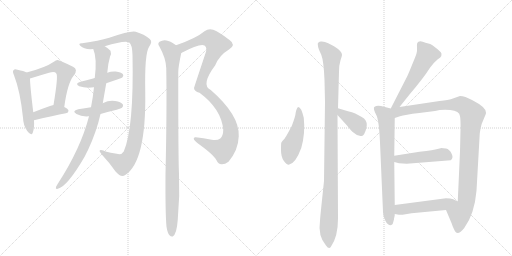
t = 0.00 s
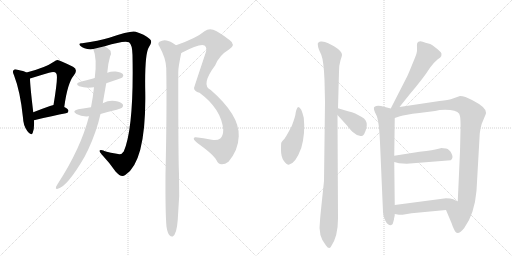
t = 2.74 s
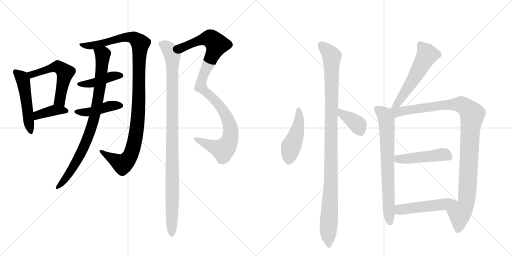
t = 5.47 s
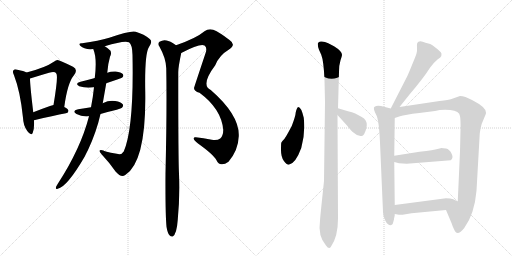
t = 8.21 s
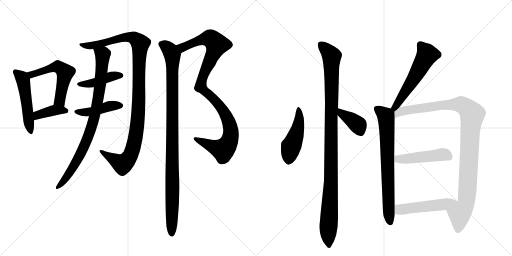
t = 10.94 s
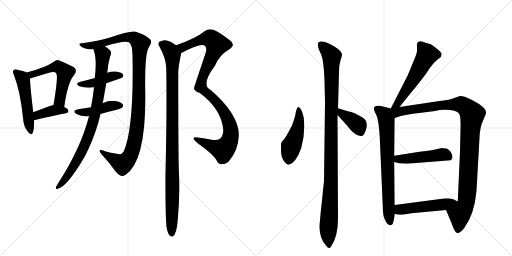
t = 13.68 s

The animated SVG that drew these frames (rendered in a browser with its animation timeline set to each time). Animation: 17 CSS @keyframes rules; one cycle of 13.68 s.

<svg version="1.1" viewBox="0 0 2048 1024" xmlns="http://www.w3.org/2000/svg">
  <g stroke="lightgray" stroke-dasharray="1,1" stroke-width="1" transform="scale(4, 4)">
    <line x1="0" y1="0" x2="256" y2="256"></line>
    <line x1="256" y1="0" x2="0" y2="256"></line>
    <line x1="128" y1="0" x2="128" y2="256"></line>
    <line x1="0" y1="128" x2="256" y2="128"></line>
    <line x1="256" y1="0" x2="512" y2="256"></line>
    <line x1="512" y1="0" x2="256" y2="256"></line>
    <line x1="384" y1="0" x2="384" y2="256"></line>
    <line x1="256" y1="128" x2="512" y2="128"></line>
  </g>
<g transform="scale(1, -1) translate(0, -850)">
   <style type="text/css">
    @keyframes keyframes0 {
      from {
       stroke: black;
       stroke-dashoffset: 506;
       stroke-width: 128;
       }
       62% {
       animation-timing-function: step-end;
       stroke: black;
       stroke-dashoffset: 0;
       stroke-width: 128;
       }
       to {
       stroke: black;
       stroke-width: 1024;
       }
       }
       #make-me-a-hanzi-animation-0 {
         animation: keyframes0 0.661784s both;
         animation-delay: 0.000000s;
         animation-timing-function: linear;
       }
    @keyframes keyframes1 {
      from {
       stroke: black;
       stroke-dashoffset: 550;
       stroke-width: 128;
       }
       64% {
       animation-timing-function: step-end;
       stroke: black;
       stroke-dashoffset: 0;
       stroke-width: 128;
       }
       to {
       stroke: black;
       stroke-width: 1024;
       }
       }
       #make-me-a-hanzi-animation-1 {
         animation: keyframes1 0.697591s both;
         animation-delay: 0.661784s;
         animation-timing-function: linear;
       }
    @keyframes keyframes2 {
      from {
       stroke: black;
       stroke-dashoffset: 389;
       stroke-width: 128;
       }
       56% {
       animation-timing-function: step-end;
       stroke: black;
       stroke-dashoffset: 0;
       stroke-width: 128;
       }
       to {
       stroke: black;
       stroke-width: 1024;
       }
       }
       #make-me-a-hanzi-animation-2 {
         animation: keyframes2 0.566569s both;
         animation-delay: 1.359375s;
         animation-timing-function: linear;
       }
    @keyframes keyframes3 {
      from {
       stroke: black;
       stroke-dashoffset: 1094;
       stroke-width: 128;
       }
       78% {
       animation-timing-function: step-end;
       stroke: black;
       stroke-dashoffset: 0;
       stroke-width: 128;
       }
       to {
       stroke: black;
       stroke-width: 1024;
       }
       }
       #make-me-a-hanzi-animation-3 {
         animation: keyframes3 1.140299s both;
         animation-delay: 1.925944s;
         animation-timing-function: linear;
       }
    @keyframes keyframes4 {
      from {
       stroke: black;
       stroke-dashoffset: 425;
       stroke-width: 128;
       }
       58% {
       animation-timing-function: step-end;
       stroke: black;
       stroke-dashoffset: 0;
       stroke-width: 128;
       }
       to {
       stroke: black;
       stroke-width: 1024;
       }
       }
       #make-me-a-hanzi-animation-4 {
         animation: keyframes4 0.595866s both;
         animation-delay: 3.066243s;
         animation-timing-function: linear;
       }
    @keyframes keyframes5 {
      from {
       stroke: black;
       stroke-dashoffset: 432;
       stroke-width: 128;
       }
       58% {
       animation-timing-function: step-end;
       stroke: black;
       stroke-dashoffset: 0;
       stroke-width: 128;
       }
       to {
       stroke: black;
       stroke-width: 1024;
       }
       }
       #make-me-a-hanzi-animation-5 {
         animation: keyframes5 0.601562s both;
         animation-delay: 3.662109s;
         animation-timing-function: linear;
       }
    @keyframes keyframes6 {
      from {
       stroke: black;
       stroke-dashoffset: 859;
       stroke-width: 128;
       }
       74% {
       animation-timing-function: step-end;
       stroke: black;
       stroke-dashoffset: 0;
       stroke-width: 128;
       }
       to {
       stroke: black;
       stroke-width: 1024;
       }
       }
       #make-me-a-hanzi-animation-6 {
         animation: keyframes6 0.949056s both;
         animation-delay: 4.263672s;
         animation-timing-function: linear;
       }
    @keyframes keyframes7 {
      from {
       stroke: black;
       stroke-dashoffset: 1029;
       stroke-width: 128;
       }
       77% {
       animation-timing-function: step-end;
       stroke: black;
       stroke-dashoffset: 0;
       stroke-width: 128;
       }
       to {
       stroke: black;
       stroke-width: 1024;
       }
       }
       #make-me-a-hanzi-animation-7 {
         animation: keyframes7 1.087402s both;
         animation-delay: 5.212728s;
         animation-timing-function: linear;
       }
    @keyframes keyframes8 {
      from {
       stroke: black;
       stroke-dashoffset: 1036;
       stroke-width: 128;
       }
       77% {
       animation-timing-function: step-end;
       stroke: black;
       stroke-dashoffset: 0;
       stroke-width: 128;
       }
       to {
       stroke: black;
       stroke-width: 1024;
       }
       }
       #make-me-a-hanzi-animation-8 {
         animation: keyframes8 1.093099s both;
         animation-delay: 6.300130s;
         animation-timing-function: linear;
       }
    @keyframes keyframes9 {
      from {
       stroke: black;
       stroke-dashoffset: 473;
       stroke-width: 128;
       }
       61% {
       animation-timing-function: step-end;
       stroke: black;
       stroke-dashoffset: 0;
       stroke-width: 128;
       }
       to {
       stroke: black;
       stroke-width: 1024;
       }
       }
       #make-me-a-hanzi-animation-9 {
         animation: keyframes9 0.634928s both;
         animation-delay: 7.393229s;
         animation-timing-function: linear;
       }
    @keyframes keyframes10 {
      from {
       stroke: black;
       stroke-dashoffset: 1077;
       stroke-width: 128;
       }
       78% {
       animation-timing-function: step-end;
       stroke: black;
       stroke-dashoffset: 0;
       stroke-width: 128;
       }
       to {
       stroke: black;
       stroke-width: 1024;
       }
       }
       #make-me-a-hanzi-animation-10 {
         animation: keyframes10 1.126465s both;
         animation-delay: 8.028158s;
         animation-timing-function: linear;
       }
    @keyframes keyframes11 {
      from {
       stroke: black;
       stroke-dashoffset: 385;
       stroke-width: 128;
       }
       56% {
       animation-timing-function: step-end;
       stroke: black;
       stroke-dashoffset: 0;
       stroke-width: 128;
       }
       to {
       stroke: black;
       stroke-width: 1024;
       }
       }
       #make-me-a-hanzi-animation-11 {
         animation: keyframes11 0.563314s both;
         animation-delay: 9.154622s;
         animation-timing-function: linear;
       }
    @keyframes keyframes12 {
      from {
       stroke: black;
       stroke-dashoffset: 561;
       stroke-width: 128;
       }
       65% {
       animation-timing-function: step-end;
       stroke: black;
       stroke-dashoffset: 0;
       stroke-width: 128;
       }
       to {
       stroke: black;
       stroke-width: 1024;
       }
       }
       #make-me-a-hanzi-animation-12 {
         animation: keyframes12 0.706543s both;
         animation-delay: 9.717936s;
         animation-timing-function: linear;
       }
    @keyframes keyframes13 {
      from {
       stroke: black;
       stroke-dashoffset: 729;
       stroke-width: 128;
       }
       70% {
       animation-timing-function: step-end;
       stroke: black;
       stroke-dashoffset: 0;
       stroke-width: 128;
       }
       to {
       stroke: black;
       stroke-width: 1024;
       }
       }
       #make-me-a-hanzi-animation-13 {
         animation: keyframes13 0.843262s both;
         animation-delay: 10.424479s;
         animation-timing-function: linear;
       }
    @keyframes keyframes14 {
      from {
       stroke: black;
       stroke-dashoffset: 1064;
       stroke-width: 128;
       }
       78% {
       animation-timing-function: step-end;
       stroke: black;
       stroke-dashoffset: 0;
       stroke-width: 128;
       }
       to {
       stroke: black;
       stroke-width: 1024;
       }
       }
       #make-me-a-hanzi-animation-14 {
         animation: keyframes14 1.115885s both;
         animation-delay: 11.267741s;
         animation-timing-function: linear;
       }
    @keyframes keyframes15 {
      from {
       stroke: black;
       stroke-dashoffset: 472;
       stroke-width: 128;
       }
       61% {
       animation-timing-function: step-end;
       stroke: black;
       stroke-dashoffset: 0;
       stroke-width: 128;
       }
       to {
       stroke: black;
       stroke-width: 1024;
       }
       }
       #make-me-a-hanzi-animation-15 {
         animation: keyframes15 0.634115s both;
         animation-delay: 12.383626s;
         animation-timing-function: linear;
       }
    @keyframes keyframes16 {
      from {
       stroke: black;
       stroke-dashoffset: 502;
       stroke-width: 128;
       }
       62% {
       animation-timing-function: step-end;
       stroke: black;
       stroke-dashoffset: 0;
       stroke-width: 128;
       }
       to {
       stroke: black;
       stroke-width: 1024;
       }
       }
       #make-me-a-hanzi-animation-16 {
         animation: keyframes16 0.658529s both;
         animation-delay: 13.017741s;
         animation-timing-function: linear;
       }
</style>
<path d="M 106 560 Q 96 566 70 571 Q 58 575 55 570 Q 48 566 56 549 Q 81 485 92 379 Q 93 348 109 326 Q 125 304 131 319 Q 138 337 136 369 L 133 401 Q 120 510 120 536 C 119 554 119 554 106 560 Z" fill="lightgray"></path> 
<path d="M 257 422 Q 270 518 295 548 Q 314 572 292 583 Q 235 611 230 610 Q 223 609 217 604 Q 181 579 106 560 C 77 552 91 527 120 536 Q 162 549 196 559 Q 220 566 225 556 Q 234 550 214 430 C 209 400 253 392 257 422 Z" fill="lightgray"></path> 
<path d="M 136 369 Q 214 388 264 397 Q 274 398 274 407 Q 274 413 257 422 C 235 434 235 434 214 430 Q 207 429 200 426 Q 163 413 133 401 C 105 390 107 362 136 369 Z" fill="lightgray"></path> 
<path d="M 419 665 Q 498 690 516 681 Q 529 672 530 630 Q 536 339 495 244 Q 486 229 467 235 Q 412 244 414 248 Q 386 255 408 231 Q 439 198 463 163 Q 485 138 501 150 Q 585 204 581 480 Q 578 636 596 662 Q 612 684 599 694 Q 577 713 543 723 Q 527 730 437 699 Q 395 687 329 677 Q 310 678 322 666 Q 337 651 373 654 L 419 665 Z" fill="lightgray"></path> 
<path d="M 425 517 Q 444 524 469 532 Q 487 538 490 541 Q 496 548 491 554 Q 485 561 463 564 Q 444 565 429 559 L 379 538 Q 378 538 376 537 Q 351 530 322 523 Q 297 516 317 505 Q 344 496 376 501 L 425 517 Z" fill="lightgray"></path> 
<path d="M 402 394 Q 432 403 467 411 Q 486 417 488 419 Q 495 426 491 433 Q 484 442 461 446 Q 436 450 413 438 Q 412 438 411 437 L 364 421 Q 339 417 313 413 Q 285 406 306 394 Q 328 382 356 385 L 402 394 Z" fill="lightgray"></path> 
<path d="M 356 385 Q 323 256 230 113 Q 226 107 224 102 Q 221 92 231 95 Q 268 102 339 224 Q 345 237 352 250 Q 386 323 402 394 L 411 437 Q 418 477 425 517 L 429 559 Q 432 596 440 623 Q 447 635 442 647 Q 433 657 419 665 C 394 682 364 683 373 654 Q 389 617 379 538 L 376 501 Q 372 461 364 421 L 356 385 Z" fill="lightgray"></path> 
<path d="M 725 638 Q 800 677 818 668 Q 830 661 822 637 Q 776 499 776 498 Q 776 485 798 479 Q 885 415 893 331 Q 893 307 881 296 Q 869 287 847 291 Q 813 298 783 301 Q 774 302 775 295 Q 776 288 792 276 Q 855 231 866 209 Q 873 194 886 193 Q 899 192 914 203 Q 953 249 955 305 Q 959 389 843 490 Q 801 509 861 589 Q 877 629 916 652 Q 946 671 918 690 Q 878 721 853 731 Q 834 737 818 725 Q 785 697 704 669 C 676 659 698 625 725 638 Z" fill="lightgray"></path> 
<path d="M 666 -57 Q 670 -82 678 -91 Q 684 -98 691 -96 Q 707 -86 711 -29 Q 720 65 716 156 Q 713 208 713 561 Q 713 582 725 638 C 728 654 728 654 704 669 Q 679 687 666 688 Q 653 692 638 683 Q 629 676 637 665 Q 664 617 665 577 Q 668 414 662 156 Q 661 -4 666 -57 Z" fill="lightgray"></path> 
<path d="M 1215 379 Q 1205 422 1193 422 Q 1187 419 1183 401 Q 1182 385 1167 346 L 1153 320 Q 1146 307 1138 295 Q 1127 284 1125 279 Q 1124 274 1124 249 Q 1124 223 1135 207 Q 1146 191 1155 191 Q 1182 195 1205 258 Q 1222 317 1215 379 Z" fill="lightgray"></path> 
<path d="M 1352 -24 L 1350 390 L 1352 417 L 1356 563 Q 1356 590 1362 609 Q 1368 627 1368 631 Q 1367 646 1336 665 L 1313 677 Q 1298 685 1284 684 Q 1271 682 1271 674 Q 1271 665 1276 651 L 1285 631 Q 1295 606 1298 530 L 1300 441 L 1296 126 L 1288 50 Q 1281 -16 1280 -32 Q 1271 -95 1304 -132 Q 1316 -149 1323 -138 Q 1352 -98 1352 -24 Z" fill="lightgray"></path> 
<path d="M 1350 390 L 1388 348 Q 1405 326 1415 319 Q 1436 300 1452 308 Q 1457 312 1462 326 Q 1467 339 1467 349 Q 1468 371 1447 382 L 1421 396 Q 1409 401 1392 405 L 1352 417 C 1323 426 1330 412 1350 390 Z" fill="lightgray"></path> 
<path d="M 1598 422 L 1638 472 Q 1666 505 1686 531 Q 1706 557 1720 579 Q 1735 600 1750 612 L 1761 620 Q 1767 626 1766 635 Q 1765 643 1740 661 Q 1729 671 1721 674 L 1702 679 Q 1676 692 1669 678 Q 1667 674 1668 660 Q 1669 645 1666 636 Q 1663 626 1648 590 Q 1633 553 1629 545 L 1563 416 C 1549 389 1579 399 1598 422 Z" fill="lightgray"></path> 
<path d="M 1579 30 L 1577 202 L 1577 227 L 1579 378 C 1579 408 1579 412 1563 416 L 1524 426 Q 1507 430 1497 422 Q 1492 416 1504 392 Q 1517 373 1521 257 L 1532 2 Q 1532 -14 1541 -32 Q 1550 -51 1563 -51 L 1567 -49 Q 1569 -48 1570 -46 Q 1572 -44 1572 -42 L 1575 -31 Q 1576 -29 1576 -25 L 1578 -16 Q 1579 -12 1579 -6 L 1579 30 Z" fill="lightgray"></path> 
<path d="M 1579 378 L 1600 385 Q 1619 391 1677 398 L 1740 406 Q 1765 413 1801 410 Q 1838 407 1840 385 Q 1843 371 1842 332 L 1840 244 L 1831 44 C 1830 14 1772 38 1784 10 L 1806 -42 Q 1810 -55 1816 -67 Q 1828 -99 1857 -62 Q 1898 -6 1906 87 L 1919 316 Q 1921 337 1927 355 L 1942 391 Q 1944 395 1944 399 Q 1946 420 1890 449 Q 1859 466 1840 466 L 1806 454 Q 1796 451 1758 446 L 1598 422 C 1549 415 1524 360 1579 378 Z" fill="lightgray"></path> 
<path d="M 1577 202 L 1596 197 L 1627 195 L 1803 209 Q 1815 218 1806 236 Q 1798 253 1784 256 Q 1771 258 1766 258 L 1750 254 Q 1738 250 1678 243 L 1577 227 C 1547 222 1548 210 1577 202 Z" fill="lightgray"></path> 
<path d="M 1784 57 L 1579 30 C 1549 26 1549 -1 1579 -6 L 1596 -9 L 1610 -9 L 1646 -3 L 1784 10 C 1814 13 1858 31 1831 44 L 1813 53 Q 1802 57 1784 57 Z" fill="lightgray"></path> 
      <clipPath id="make-me-a-hanzi-clip-0">
      <path d="M 106 560 Q 96 566 70 571 Q 58 575 55 570 Q 48 566 56 549 Q 81 485 92 379 Q 93 348 109 326 Q 125 304 131 319 Q 138 337 136 369 L 133 401 Q 120 510 120 536 C 119 554 119 554 106 560 Z" fill="lightgray"></path>
      </clipPath>
      <path clip-path="url(#make-me-a-hanzi-clip-0)" d="M 63 562 L 92 529 L 121 325 " fill="none" id="make-me-a-hanzi-animation-0" stroke-dasharray="378 756" stroke-linecap="round"></path>

      <clipPath id="make-me-a-hanzi-clip-1">
      <path d="M 257 422 Q 270 518 295 548 Q 314 572 292 583 Q 235 611 230 610 Q 223 609 217 604 Q 181 579 106 560 C 77 552 91 527 120 536 Q 162 549 196 559 Q 220 566 225 556 Q 234 550 214 430 C 209 400 253 392 257 422 Z" fill="lightgray"></path>
      </clipPath>
      <path clip-path="url(#make-me-a-hanzi-clip-1)" d="M 116 558 L 127 551 L 224 583 L 253 569 L 261 560 L 239 445 L 252 433 " fill="none" id="make-me-a-hanzi-animation-1" stroke-dasharray="422 844" stroke-linecap="round"></path>

      <clipPath id="make-me-a-hanzi-clip-2">
      <path d="M 136 369 Q 214 388 264 397 Q 274 398 274 407 Q 274 413 257 422 C 235 434 235 434 214 430 Q 207 429 200 426 Q 163 413 133 401 C 105 390 107 362 136 369 Z" fill="lightgray"></path>
      </clipPath>
      <path clip-path="url(#make-me-a-hanzi-clip-2)" d="M 144 375 L 151 390 L 213 409 L 265 406 " fill="none" id="make-me-a-hanzi-animation-2" stroke-dasharray="261 522" stroke-linecap="round"></path>

      <clipPath id="make-me-a-hanzi-clip-3">
      <path d="M 419 665 Q 498 690 516 681 Q 529 672 530 630 Q 536 339 495 244 Q 486 229 467 235 Q 412 244 414 248 Q 386 255 408 231 Q 439 198 463 163 Q 485 138 501 150 Q 585 204 581 480 Q 578 636 596 662 Q 612 684 599 694 Q 577 713 543 723 Q 527 730 437 699 Q 395 687 329 677 Q 310 678 322 666 Q 337 651 373 654 L 419 665 Z" fill="lightgray"></path>
      </clipPath>
      <path clip-path="url(#make-me-a-hanzi-clip-3)" d="M 330 668 L 364 667 L 512 703 L 535 699 L 561 676 L 552 378 L 533 260 L 520 225 L 490 194 L 407 241 " fill="none" id="make-me-a-hanzi-animation-3" stroke-dasharray="966 1932" stroke-linecap="round"></path>

      <clipPath id="make-me-a-hanzi-clip-4">
      <path d="M 425 517 Q 444 524 469 532 Q 487 538 490 541 Q 496 548 491 554 Q 485 561 463 564 Q 444 565 429 559 L 379 538 Q 378 538 376 537 Q 351 530 322 523 Q 297 516 317 505 Q 344 496 376 501 L 425 517 Z" fill="lightgray"></path>
      </clipPath>
      <path clip-path="url(#make-me-a-hanzi-clip-4)" d="M 318 514 L 367 516 L 448 545 L 482 548 " fill="none" id="make-me-a-hanzi-animation-4" stroke-dasharray="297 594" stroke-linecap="round"></path>

      <clipPath id="make-me-a-hanzi-clip-5">
      <path d="M 402 394 Q 432 403 467 411 Q 486 417 488 419 Q 495 426 491 433 Q 484 442 461 446 Q 436 450 413 438 Q 412 438 411 437 L 364 421 Q 339 417 313 413 Q 285 406 306 394 Q 328 382 356 385 L 402 394 Z" fill="lightgray"></path>
      </clipPath>
      <path clip-path="url(#make-me-a-hanzi-clip-5)" d="M 308 404 L 360 403 L 435 425 L 481 428 " fill="none" id="make-me-a-hanzi-animation-5" stroke-dasharray="304 608" stroke-linecap="round"></path>

      <clipPath id="make-me-a-hanzi-clip-6">
      <path d="M 356 385 Q 323 256 230 113 Q 226 107 224 102 Q 221 92 231 95 Q 268 102 339 224 Q 345 237 352 250 Q 386 323 402 394 L 411 437 Q 418 477 425 517 L 429 559 Q 432 596 440 623 Q 447 635 442 647 Q 433 657 419 665 C 394 682 364 683 373 654 Q 389 617 379 538 L 376 501 Q 372 461 364 421 L 356 385 Z" fill="lightgray"></path>
      </clipPath>
      <path clip-path="url(#make-me-a-hanzi-clip-6)" d="M 382 652 L 411 625 L 398 487 L 377 378 L 355 308 L 317 222 L 275 153 L 232 103 " fill="none" id="make-me-a-hanzi-animation-6" stroke-dasharray="731 1462" stroke-linecap="round"></path>

      <clipPath id="make-me-a-hanzi-clip-7">
      <path d="M 725 638 Q 800 677 818 668 Q 830 661 822 637 Q 776 499 776 498 Q 776 485 798 479 Q 885 415 893 331 Q 893 307 881 296 Q 869 287 847 291 Q 813 298 783 301 Q 774 302 775 295 Q 776 288 792 276 Q 855 231 866 209 Q 873 194 886 193 Q 899 192 914 203 Q 953 249 955 305 Q 959 389 843 490 Q 801 509 861 589 Q 877 629 916 652 Q 946 671 918 690 Q 878 721 853 731 Q 834 737 818 725 Q 785 697 704 669 C 676 659 698 625 725 638 Z" fill="lightgray"></path>
      </clipPath>
      <path clip-path="url(#make-me-a-hanzi-clip-7)" d="M 715 669 L 732 660 L 788 685 L 833 697 L 843 695 L 867 672 L 808 535 L 803 503 L 867 442 L 898 400 L 919 351 L 921 300 L 907 266 L 892 251 L 782 294 " fill="none" id="make-me-a-hanzi-animation-7" stroke-dasharray="901 1802" stroke-linecap="round"></path>

      <clipPath id="make-me-a-hanzi-clip-8">
      <path d="M 666 -57 Q 670 -82 678 -91 Q 684 -98 691 -96 Q 707 -86 711 -29 Q 720 65 716 156 Q 713 208 713 561 Q 713 582 725 638 C 728 654 728 654 704 669 Q 679 687 666 688 Q 653 692 638 683 Q 629 676 637 665 Q 664 617 665 577 Q 668 414 662 156 Q 661 -4 666 -57 Z" fill="lightgray"></path>
      </clipPath>
      <path clip-path="url(#make-me-a-hanzi-clip-8)" d="M 645 674 L 665 664 L 682 646 L 691 613 L 687 -86 " fill="none" id="make-me-a-hanzi-animation-8" stroke-dasharray="908 1816" stroke-linecap="round"></path>

      <clipPath id="make-me-a-hanzi-clip-9">
      <path d="M 1215 379 Q 1205 422 1193 422 Q 1187 419 1183 401 Q 1182 385 1167 346 L 1153 320 Q 1146 307 1138 295 Q 1127 284 1125 279 Q 1124 274 1124 249 Q 1124 223 1135 207 Q 1146 191 1155 191 Q 1182 195 1205 258 Q 1222 317 1215 379 Z" fill="lightgray"></path>
      </clipPath>
      <path clip-path="url(#make-me-a-hanzi-clip-9)" d="M 1194 416 L 1195 355 L 1163 259 L 1155 205 " fill="none" id="make-me-a-hanzi-animation-9" stroke-dasharray="345 690" stroke-linecap="round"></path>

      <clipPath id="make-me-a-hanzi-clip-10">
      <path d="M 1352 -24 L 1350 390 L 1352 417 L 1356 563 Q 1356 590 1362 609 Q 1368 627 1368 631 Q 1367 646 1336 665 L 1313 677 Q 1298 685 1284 684 Q 1271 682 1271 674 Q 1271 665 1276 651 L 1285 631 Q 1295 606 1298 530 L 1300 441 L 1296 126 L 1288 50 Q 1281 -16 1280 -32 Q 1271 -95 1304 -132 Q 1316 -149 1323 -138 Q 1352 -98 1352 -24 Z" fill="lightgray"></path>
      </clipPath>
      <path clip-path="url(#make-me-a-hanzi-clip-10)" d="M 1283 672 L 1327 625 L 1324 127 L 1313 -70 L 1315 -131 " fill="none" id="make-me-a-hanzi-animation-10" stroke-dasharray="949 1898" stroke-linecap="round"></path>

      <clipPath id="make-me-a-hanzi-clip-11">
      <path d="M 1350 390 L 1388 348 Q 1405 326 1415 319 Q 1436 300 1452 308 Q 1457 312 1462 326 Q 1467 339 1467 349 Q 1468 371 1447 382 L 1421 396 Q 1409 401 1392 405 L 1352 417 C 1323 426 1330 412 1350 390 Z" fill="lightgray"></path>
      </clipPath>
      <path clip-path="url(#make-me-a-hanzi-clip-11)" d="M 1357 410 L 1367 395 L 1428 353 L 1444 320 " fill="none" id="make-me-a-hanzi-animation-11" stroke-dasharray="257 514" stroke-linecap="round"></path>

      <clipPath id="make-me-a-hanzi-clip-12">
      <path d="M 1598 422 L 1638 472 Q 1666 505 1686 531 Q 1706 557 1720 579 Q 1735 600 1750 612 L 1761 620 Q 1767 626 1766 635 Q 1765 643 1740 661 Q 1729 671 1721 674 L 1702 679 Q 1676 692 1669 678 Q 1667 674 1668 660 Q 1669 645 1666 636 Q 1663 626 1648 590 Q 1633 553 1629 545 L 1563 416 C 1549 389 1579 399 1598 422 Z" fill="lightgray"></path>
      </clipPath>
      <path clip-path="url(#make-me-a-hanzi-clip-12)" d="M 1681 672 L 1709 632 L 1653 531 L 1590 435 L 1568 422 " fill="none" id="make-me-a-hanzi-animation-12" stroke-dasharray="433 866" stroke-linecap="round"></path>

      <clipPath id="make-me-a-hanzi-clip-13">
      <path d="M 1579 30 L 1577 202 L 1577 227 L 1579 378 C 1579 408 1579 412 1563 416 L 1524 426 Q 1507 430 1497 422 Q 1492 416 1504 392 Q 1517 373 1521 257 L 1532 2 Q 1532 -14 1541 -32 Q 1550 -51 1563 -51 L 1567 -49 Q 1569 -48 1570 -46 Q 1572 -44 1572 -42 L 1575 -31 Q 1576 -29 1576 -25 L 1578 -16 Q 1579 -12 1579 -6 L 1579 30 Z" fill="lightgray"></path>
      </clipPath>
      <path clip-path="url(#make-me-a-hanzi-clip-13)" d="M 1506 416 L 1540 389 L 1547 356 L 1560 -40 " fill="none" id="make-me-a-hanzi-animation-13" stroke-dasharray="601 1202" stroke-linecap="round"></path>

      <clipPath id="make-me-a-hanzi-clip-14">
      <path d="M 1579 378 L 1600 385 Q 1619 391 1677 398 L 1740 406 Q 1765 413 1801 410 Q 1838 407 1840 385 Q 1843 371 1842 332 L 1840 244 L 1831 44 C 1830 14 1772 38 1784 10 L 1806 -42 Q 1810 -55 1816 -67 Q 1828 -99 1857 -62 Q 1898 -6 1906 87 L 1919 316 Q 1921 337 1927 355 L 1942 391 Q 1944 395 1944 399 Q 1946 420 1890 449 Q 1859 466 1840 466 L 1806 454 Q 1796 451 1758 446 L 1598 422 C 1549 415 1524 360 1579 378 Z" fill="lightgray"></path>
      </clipPath>
      <path clip-path="url(#make-me-a-hanzi-clip-14)" d="M 1570 411 L 1590 401 L 1753 428 L 1833 433 L 1866 420 L 1889 392 L 1880 324 L 1866 49 L 1858 21 L 1838 -5 L 1836 -58 L 1831 -66 " fill="none" id="make-me-a-hanzi-animation-14" stroke-dasharray="936 1872" stroke-linecap="round"></path>

      <clipPath id="make-me-a-hanzi-clip-15">
      <path d="M 1577 202 L 1596 197 L 1627 195 L 1803 209 Q 1815 218 1806 236 Q 1798 253 1784 256 Q 1771 258 1766 258 L 1750 254 Q 1738 250 1678 243 L 1577 227 C 1547 222 1548 210 1577 202 Z" fill="lightgray"></path>
      </clipPath>
      <path clip-path="url(#make-me-a-hanzi-clip-15)" d="M 1584 208 L 1592 214 L 1768 232 L 1795 222 " fill="none" id="make-me-a-hanzi-animation-15" stroke-dasharray="344 688" stroke-linecap="round"></path>

      <clipPath id="make-me-a-hanzi-clip-16">
      <path d="M 1784 57 L 1579 30 C 1549 26 1549 -1 1579 -6 L 1596 -9 L 1610 -9 L 1646 -3 L 1784 10 C 1814 13 1858 31 1831 44 L 1813 53 Q 1802 57 1784 57 Z" fill="lightgray"></path>
      </clipPath>
      <path clip-path="url(#make-me-a-hanzi-clip-16)" d="M 1584 0 L 1599 12 L 1824 41 " fill="none" id="make-me-a-hanzi-animation-16" stroke-dasharray="374 748" stroke-linecap="round"></path>

</g>
</svg>
